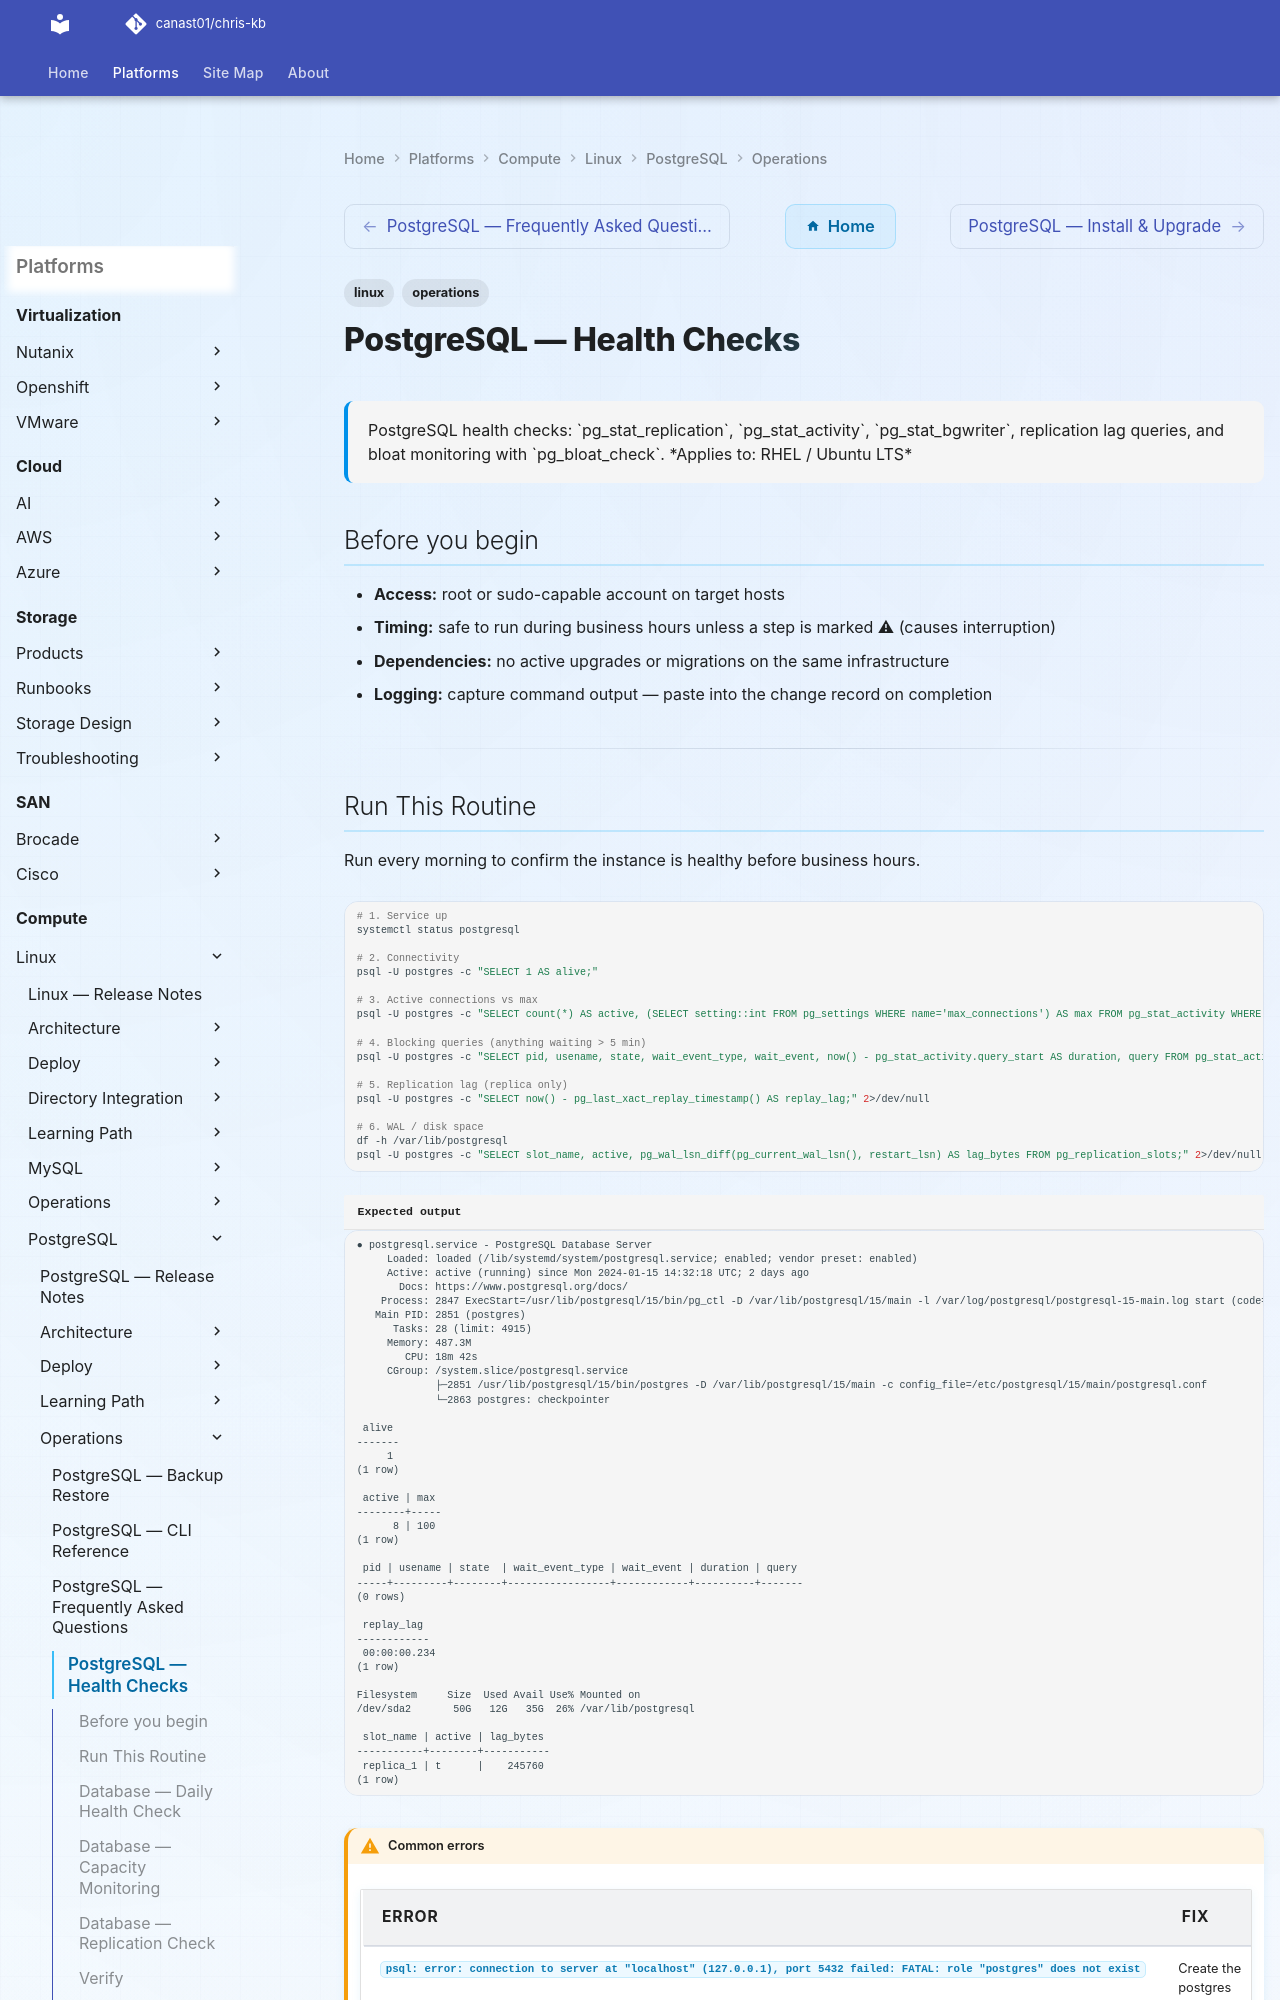

repository: canast01/chris-kb · page: compute/linux/postgresql/operations/health-checks/index.html · generator: mkdocs

---
tags:
  - linux
  - operations
description: "PostgreSQL health checks: pg_stat_replication, pg_stat_activity, pg_stat_bgwriter, replication lag queries, and bloat monitoring with pg_bloat_check."
---
# PostgreSQL — Health Checks

<div class="kb-summary">
PostgreSQL health checks: `pg_stat_replication`, `pg_stat_activity`, `pg_stat_bgwriter`, replication lag queries, and bloat monitoring with `pg_bloat_check`.

*Applies to: RHEL / Ubuntu LTS*
</div>

## Before you begin

- **Access:** root or sudo-capable account on target hosts
- **Timing:** safe to run during business hours unless a step is marked ⚠ (causes interruption)
- **Dependencies:** no active upgrades or migrations on the same infrastructure
- **Logging:** capture command output — paste into the change record on completion

---
